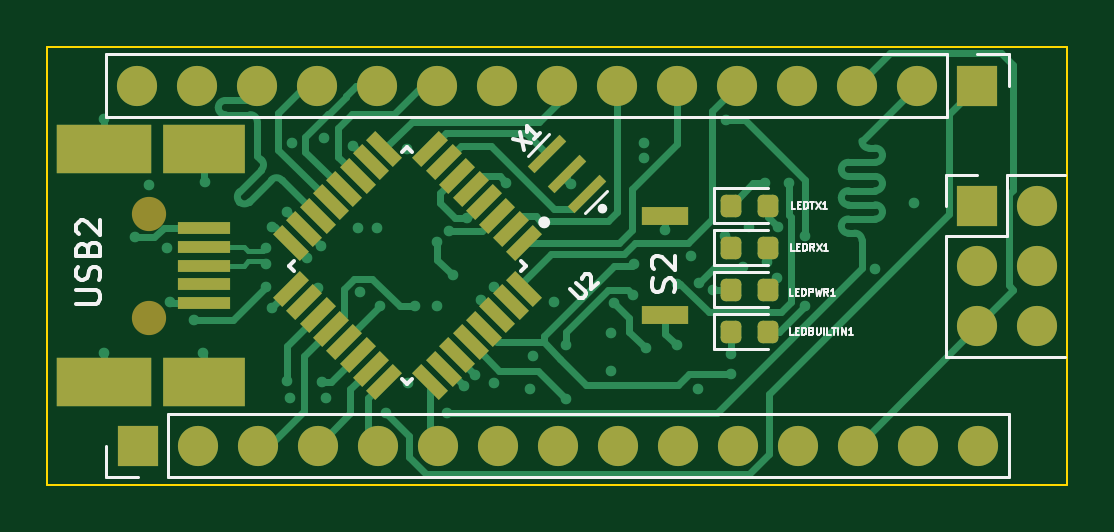
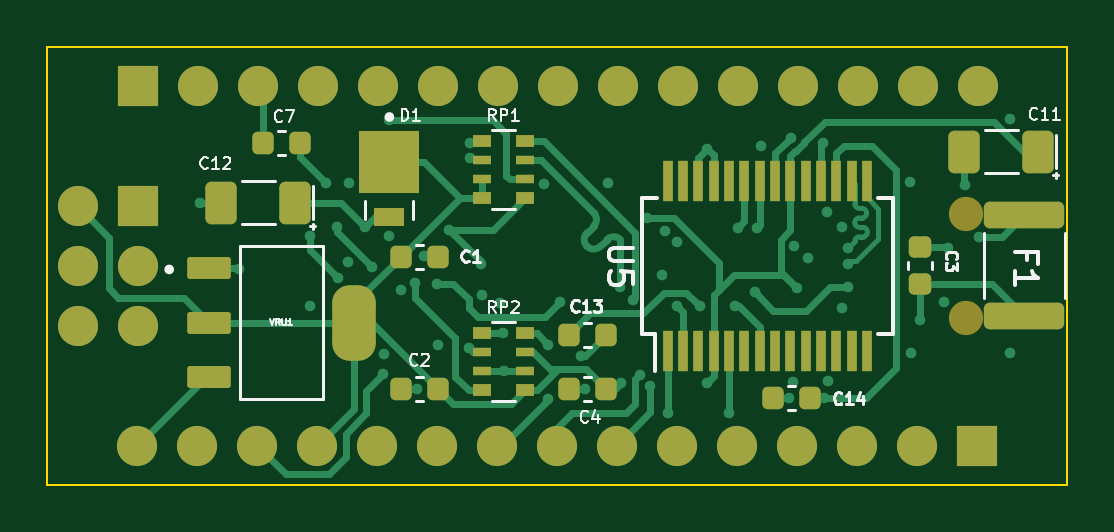
Circuit board: 11 layer files. Board 43.2 x 18.5 mm.
- bottom_copper: Arduino Nano Differential impdance PCB-B_Cu.gbr (22991 bytes)
- bottom_mask: Arduino Nano Differential impdance PCB-B_Mask.gbr (5243 bytes)
- paste: Arduino Nano Differential impdance PCB-B_Paste.gbr (4533 bytes)
- bottom_silk: Arduino Nano Differential impdance PCB-B_Silkscreen.gbr (13875 bytes)
- outline: Arduino Nano Differential impdance PCB-Edge_Cuts.gbr (725 bytes)
- top_copper: Arduino Nano Differential impdance PCB-F_Cu.gbr (24729 bytes)
- top_mask: Arduino Nano Differential impdance PCB-F_Mask.gbr (4343 bytes)
- paste: Arduino Nano Differential impdance PCB-F_Paste.gbr (3204 bytes)
- top_silk: Arduino Nano Differential impdance PCB-F_Silkscreen.gbr (11915 bytes)
- inner_copper: Arduino Nano Differential impdance PCB-In1_Cu.gbr (145404 bytes)
- inner_copper: Arduino Nano Differential impdance PCB-In2_Cu.gbr (14268 bytes)

=== bottom_copper: Arduino Nano Differential impdance PCB-B_Cu.gbr (22991 bytes, source omitted) ===
=== bottom_mask: Arduino Nano Differential impdance PCB-B_Mask.gbr ===
%TF.GenerationSoftware,KiCad,Pcbnew,(6.0.11-0)*%
%TF.CreationDate,2023-05-04T16:40:56+03:00*%
%TF.ProjectId,Arduino Nano Differential impdance PCB,41726475-696e-46f2-904e-616e6f204469,rev?*%
%TF.SameCoordinates,Original*%
%TF.FileFunction,Soldermask,Bot*%
%TF.FilePolarity,Negative*%
%FSLAX46Y46*%
G04 Gerber Fmt 4.6, Leading zero omitted, Abs format (unit mm)*
G04 Created by KiCad (PCBNEW (6.0.11-0)) date 2023-05-04 16:40:56*
%MOMM*%
%LPD*%
G01*
G04 APERTURE LIST*
G04 Aperture macros list*
%AMRoundRect*
0 Rectangle with rounded corners*
0 $1 Rounding radius*
0 $2 $3 $4 $5 $6 $7 $8 $9 X,Y pos of 4 corners*
0 Add a 4 corners polygon primitive as box body*
4,1,4,$2,$3,$4,$5,$6,$7,$8,$9,$2,$3,0*
0 Add four circle primitives for the rounded corners*
1,1,$1+$1,$2,$3*
1,1,$1+$1,$4,$5*
1,1,$1+$1,$6,$7*
1,1,$1+$1,$8,$9*
0 Add four rect primitives between the rounded corners*
20,1,$1+$1,$2,$3,$4,$5,0*
20,1,$1+$1,$4,$5,$6,$7,0*
20,1,$1+$1,$6,$7,$8,$9,0*
20,1,$1+$1,$8,$9,$2,$3,0*%
G04 Aperture macros list end*
%ADD10R,1.700000X1.700000*%
%ADD11O,1.700000X1.700000*%
%ADD12C,1.450000*%
%ADD13RoundRect,0.225000X0.225000X0.250000X-0.225000X0.250000X-0.225000X-0.250000X0.225000X-0.250000X0*%
%ADD14RoundRect,0.225000X-0.225000X-0.250000X0.225000X-0.250000X0.225000X0.250000X-0.225000X0.250000X0*%
%ADD15RoundRect,0.225000X0.250000X-0.225000X0.250000X0.225000X-0.250000X0.225000X-0.250000X-0.225000X0*%
%ADD16R,0.450000X1.750000*%
%ADD17R,0.800000X0.500000*%
%ADD18R,0.800000X0.400000*%
%ADD19RoundRect,0.250000X-0.412500X-0.650000X0.412500X-0.650000X0.412500X0.650000X-0.412500X0.650000X0*%
%ADD20R,2.540000X2.670000*%
%ADD21R,1.270000X0.762000*%
%ADD22RoundRect,0.111600X0.808400X0.353400X-0.808400X0.353400X-0.808400X-0.353400X0.808400X-0.353400X0*%
%ADD23RoundRect,0.736000X0.184000X0.859000X-0.184000X0.859000X-0.184000X-0.859000X0.184000X-0.859000X0*%
%ADD24RoundRect,0.250000X1.450000X-0.312500X1.450000X0.312500X-1.450000X0.312500X-1.450000X-0.312500X0*%
G04 APERTURE END LIST*
D10*
%TO.C,H3*%
X170683000Y-100091000D03*
D11*
X173223000Y-100091000D03*
X170683000Y-102631000D03*
X173223000Y-102631000D03*
X170683000Y-105171000D03*
X173223000Y-105171000D03*
%TD*%
D10*
%TO.C,H1*%
X170683000Y-94996000D03*
D11*
X168143000Y-94996000D03*
X165603000Y-94996000D03*
X163063000Y-94996000D03*
X160523000Y-94996000D03*
X157983000Y-94996000D03*
X155443000Y-94996000D03*
X152903000Y-94996000D03*
X150363000Y-94996000D03*
X147823000Y-94996000D03*
X145283000Y-94996000D03*
X142743000Y-94996000D03*
X140203000Y-94996000D03*
X137663000Y-94996000D03*
X135123000Y-94996000D03*
%TD*%
D10*
%TO.C,H2*%
X135133000Y-110236000D03*
D11*
X137673000Y-110236000D03*
X140213000Y-110236000D03*
X142753000Y-110236000D03*
X145293000Y-110236000D03*
X147833000Y-110236000D03*
X150373000Y-110236000D03*
X152913000Y-110236000D03*
X155453000Y-110236000D03*
X157993000Y-110236000D03*
X160533000Y-110236000D03*
X163073000Y-110236000D03*
X165613000Y-110236000D03*
X168153000Y-110236000D03*
X170693000Y-110236000D03*
%TD*%
D12*
%TO.C,USB2*%
X135617700Y-100416000D03*
X135617700Y-104816000D03*
%TD*%
D13*
%TO.C,C13*%
X152413000Y-105537000D03*
X150863000Y-105537000D03*
%TD*%
D14*
%TO.C,C4*%
X150863000Y-107823000D03*
X152413000Y-107823000D03*
%TD*%
D15*
%TO.C,C3*%
X137541000Y-103391000D03*
X137541000Y-101841000D03*
%TD*%
D16*
%TO.C,U5*%
X148243000Y-106216000D03*
X147593000Y-106216000D03*
X146943000Y-106216000D03*
X146293000Y-106216000D03*
X145643000Y-106216000D03*
X144993000Y-106216000D03*
X144343000Y-106216000D03*
X143693000Y-106216000D03*
X143043000Y-106216000D03*
X142393000Y-106216000D03*
X141743000Y-106216000D03*
X141093000Y-106216000D03*
X140443000Y-106216000D03*
X139793000Y-106216000D03*
X139793000Y-99016000D03*
X140443000Y-99016000D03*
X141093000Y-99016000D03*
X141743000Y-99016000D03*
X142393000Y-99016000D03*
X143043000Y-99016000D03*
X143693000Y-99016000D03*
X144343000Y-99016000D03*
X144993000Y-99016000D03*
X145643000Y-99016000D03*
X146293000Y-99016000D03*
X146943000Y-99016000D03*
X147593000Y-99016000D03*
X148243000Y-99016000D03*
%TD*%
D17*
%TO.C,RP2*%
X156094000Y-105480000D03*
D18*
X156094000Y-106280000D03*
X156094000Y-107080000D03*
D17*
X156094000Y-107880000D03*
X154294000Y-107880000D03*
D18*
X154294000Y-107080000D03*
X154294000Y-106280000D03*
D17*
X154294000Y-105480000D03*
%TD*%
D19*
%TO.C,C11*%
X132549500Y-97790000D03*
X135674500Y-97790000D03*
%TD*%
D20*
%TO.C,D1*%
X160020000Y-98226200D03*
D21*
X160020000Y-100577200D03*
%TD*%
D22*
%TO.C,VRU1*%
X167677000Y-102729000D03*
X167677000Y-105029000D03*
X167677000Y-107329000D03*
D23*
X161507000Y-105029000D03*
%TD*%
D14*
%TO.C,C2*%
X157975000Y-107823000D03*
X159525000Y-107823000D03*
%TD*%
%TO.C,C14*%
X142227000Y-108204000D03*
X143777000Y-108204000D03*
%TD*%
D17*
%TO.C,RP1*%
X154294000Y-99752000D03*
D18*
X154294000Y-98952000D03*
X154294000Y-98152000D03*
D17*
X154294000Y-97352000D03*
X156094000Y-97352000D03*
D18*
X156094000Y-98152000D03*
X156094000Y-98952000D03*
D17*
X156094000Y-99752000D03*
%TD*%
D24*
%TO.C,F1*%
X133146800Y-104753500D03*
X133146800Y-100478500D03*
%TD*%
D13*
%TO.C,C1*%
X159525000Y-102235000D03*
X157975000Y-102235000D03*
%TD*%
D14*
%TO.C,C7*%
X163817000Y-97409000D03*
X165367000Y-97409000D03*
%TD*%
D19*
%TO.C,C12*%
X164007000Y-99949000D03*
X167132000Y-99949000D03*
%TD*%
M02*

=== paste: Arduino Nano Differential impdance PCB-B_Paste.gbr ===
%TF.GenerationSoftware,KiCad,Pcbnew,(6.0.11-0)*%
%TF.CreationDate,2023-05-04T16:40:56+03:00*%
%TF.ProjectId,Arduino Nano Differential impdance PCB,41726475-696e-46f2-904e-616e6f204469,rev?*%
%TF.SameCoordinates,Original*%
%TF.FileFunction,Paste,Bot*%
%TF.FilePolarity,Positive*%
%FSLAX46Y46*%
G04 Gerber Fmt 4.6, Leading zero omitted, Abs format (unit mm)*
G04 Created by KiCad (PCBNEW (6.0.11-0)) date 2023-05-04 16:40:56*
%MOMM*%
%LPD*%
G01*
G04 APERTURE LIST*
G04 Aperture macros list*
%AMRoundRect*
0 Rectangle with rounded corners*
0 $1 Rounding radius*
0 $2 $3 $4 $5 $6 $7 $8 $9 X,Y pos of 4 corners*
0 Add a 4 corners polygon primitive as box body*
4,1,4,$2,$3,$4,$5,$6,$7,$8,$9,$2,$3,0*
0 Add four circle primitives for the rounded corners*
1,1,$1+$1,$2,$3*
1,1,$1+$1,$4,$5*
1,1,$1+$1,$6,$7*
1,1,$1+$1,$8,$9*
0 Add four rect primitives between the rounded corners*
20,1,$1+$1,$2,$3,$4,$5,0*
20,1,$1+$1,$4,$5,$6,$7,0*
20,1,$1+$1,$6,$7,$8,$9,0*
20,1,$1+$1,$8,$9,$2,$3,0*%
G04 Aperture macros list end*
%ADD10C,0.010000*%
%ADD11RoundRect,0.225000X0.225000X0.250000X-0.225000X0.250000X-0.225000X-0.250000X0.225000X-0.250000X0*%
%ADD12RoundRect,0.225000X-0.225000X-0.250000X0.225000X-0.250000X0.225000X0.250000X-0.225000X0.250000X0*%
%ADD13RoundRect,0.225000X0.250000X-0.225000X0.250000X0.225000X-0.250000X0.225000X-0.250000X-0.225000X0*%
%ADD14R,0.450000X1.750000*%
%ADD15R,0.800000X0.500000*%
%ADD16R,0.800000X0.400000*%
%ADD17RoundRect,0.250000X-0.412500X-0.650000X0.412500X-0.650000X0.412500X0.650000X-0.412500X0.650000X0*%
%ADD18R,1.270000X0.762000*%
%ADD19RoundRect,0.111600X0.808400X0.353400X-0.808400X0.353400X-0.808400X-0.353400X0.808400X-0.353400X0*%
%ADD20RoundRect,0.736000X0.184000X0.859000X-0.184000X0.859000X-0.184000X-0.859000X0.184000X-0.859000X0*%
%ADD21RoundRect,0.250000X1.450000X-0.312500X1.450000X0.312500X-1.450000X0.312500X-1.450000X-0.312500X0*%
G04 APERTURE END LIST*
%TO.C,D1*%
G36*
X160620000Y-97524700D02*
G01*
X161035000Y-97524700D01*
X161035000Y-99474700D01*
X159005000Y-99474700D01*
X159005000Y-97524700D01*
X159420000Y-97524700D01*
X159420000Y-96889700D01*
X160620000Y-96889700D01*
X160620000Y-97524700D01*
G37*
D10*
X160620000Y-97524700D02*
X161035000Y-97524700D01*
X161035000Y-99474700D01*
X159005000Y-99474700D01*
X159005000Y-97524700D01*
X159420000Y-97524700D01*
X159420000Y-96889700D01*
X160620000Y-96889700D01*
X160620000Y-97524700D01*
%TD*%
D11*
%TO.C,C13*%
X152413000Y-105537000D03*
X150863000Y-105537000D03*
%TD*%
D12*
%TO.C,C4*%
X150863000Y-107823000D03*
X152413000Y-107823000D03*
%TD*%
D13*
%TO.C,C3*%
X137541000Y-103391000D03*
X137541000Y-101841000D03*
%TD*%
D14*
%TO.C,U5*%
X148243000Y-106216000D03*
X147593000Y-106216000D03*
X146943000Y-106216000D03*
X146293000Y-106216000D03*
X145643000Y-106216000D03*
X144993000Y-106216000D03*
X144343000Y-106216000D03*
X143693000Y-106216000D03*
X143043000Y-106216000D03*
X142393000Y-106216000D03*
X141743000Y-106216000D03*
X141093000Y-106216000D03*
X140443000Y-106216000D03*
X139793000Y-106216000D03*
X139793000Y-99016000D03*
X140443000Y-99016000D03*
X141093000Y-99016000D03*
X141743000Y-99016000D03*
X142393000Y-99016000D03*
X143043000Y-99016000D03*
X143693000Y-99016000D03*
X144343000Y-99016000D03*
X144993000Y-99016000D03*
X145643000Y-99016000D03*
X146293000Y-99016000D03*
X146943000Y-99016000D03*
X147593000Y-99016000D03*
X148243000Y-99016000D03*
%TD*%
D15*
%TO.C,RP2*%
X156094000Y-105480000D03*
D16*
X156094000Y-106280000D03*
X156094000Y-107080000D03*
D15*
X156094000Y-107880000D03*
X154294000Y-107880000D03*
D16*
X154294000Y-107080000D03*
X154294000Y-106280000D03*
D15*
X154294000Y-105480000D03*
%TD*%
D17*
%TO.C,C11*%
X132549500Y-97790000D03*
X135674500Y-97790000D03*
%TD*%
D18*
%TO.C,D1*%
X160020000Y-100577200D03*
%TD*%
D19*
%TO.C,VRU1*%
X167677000Y-102729000D03*
X167677000Y-105029000D03*
X167677000Y-107329000D03*
D20*
X161507000Y-105029000D03*
%TD*%
D12*
%TO.C,C2*%
X157975000Y-107823000D03*
X159525000Y-107823000D03*
%TD*%
%TO.C,C14*%
X142227000Y-108204000D03*
X143777000Y-108204000D03*
%TD*%
D15*
%TO.C,RP1*%
X154294000Y-99752000D03*
D16*
X154294000Y-98952000D03*
X154294000Y-98152000D03*
D15*
X154294000Y-97352000D03*
X156094000Y-97352000D03*
D16*
X156094000Y-98152000D03*
X156094000Y-98952000D03*
D15*
X156094000Y-99752000D03*
%TD*%
D21*
%TO.C,F1*%
X133146800Y-104753500D03*
X133146800Y-100478500D03*
%TD*%
D11*
%TO.C,C1*%
X159525000Y-102235000D03*
X157975000Y-102235000D03*
%TD*%
D12*
%TO.C,C7*%
X163817000Y-97409000D03*
X165367000Y-97409000D03*
%TD*%
D17*
%TO.C,C12*%
X164007000Y-99949000D03*
X167132000Y-99949000D03*
%TD*%
M02*

=== bottom_silk: Arduino Nano Differential impdance PCB-B_Silkscreen.gbr (13875 bytes, source omitted) ===
=== outline: Arduino Nano Differential impdance PCB-Edge_Cuts.gbr ===
%TF.GenerationSoftware,KiCad,Pcbnew,(6.0.11-0)*%
%TF.CreationDate,2023-05-04T16:40:56+03:00*%
%TF.ProjectId,Arduino Nano Differential impdance PCB,41726475-696e-46f2-904e-616e6f204469,rev?*%
%TF.SameCoordinates,Original*%
%TF.FileFunction,Profile,NP*%
%FSLAX46Y46*%
G04 Gerber Fmt 4.6, Leading zero omitted, Abs format (unit mm)*
G04 Created by KiCad (PCBNEW (6.0.11-0)) date 2023-05-04 16:40:56*
%MOMM*%
%LPD*%
G01*
G04 APERTURE LIST*
%TA.AperFunction,Profile*%
%ADD10C,0.100000*%
%TD*%
G04 APERTURE END LIST*
D10*
X131318000Y-93345000D02*
X174498000Y-93345000D01*
X174498000Y-93345000D02*
X174498000Y-111887000D01*
X174498000Y-111887000D02*
X131318000Y-111887000D01*
X131318000Y-111887000D02*
X131318000Y-93345000D01*
M02*

=== top_copper: Arduino Nano Differential impdance PCB-F_Cu.gbr (24729 bytes, source omitted) ===
=== top_mask: Arduino Nano Differential impdance PCB-F_Mask.gbr (4343 bytes, source withheld) ===
=== paste: Arduino Nano Differential impdance PCB-F_Paste.gbr (3204 bytes, source withheld) ===
=== top_silk: Arduino Nano Differential impdance PCB-F_Silkscreen.gbr (11915 bytes, source omitted) ===
=== inner_copper: Arduino Nano Differential impdance PCB-In1_Cu.gbr (145404 bytes, source omitted) ===
=== inner_copper: Arduino Nano Differential impdance PCB-In2_Cu.gbr (14268 bytes, source omitted) ===
